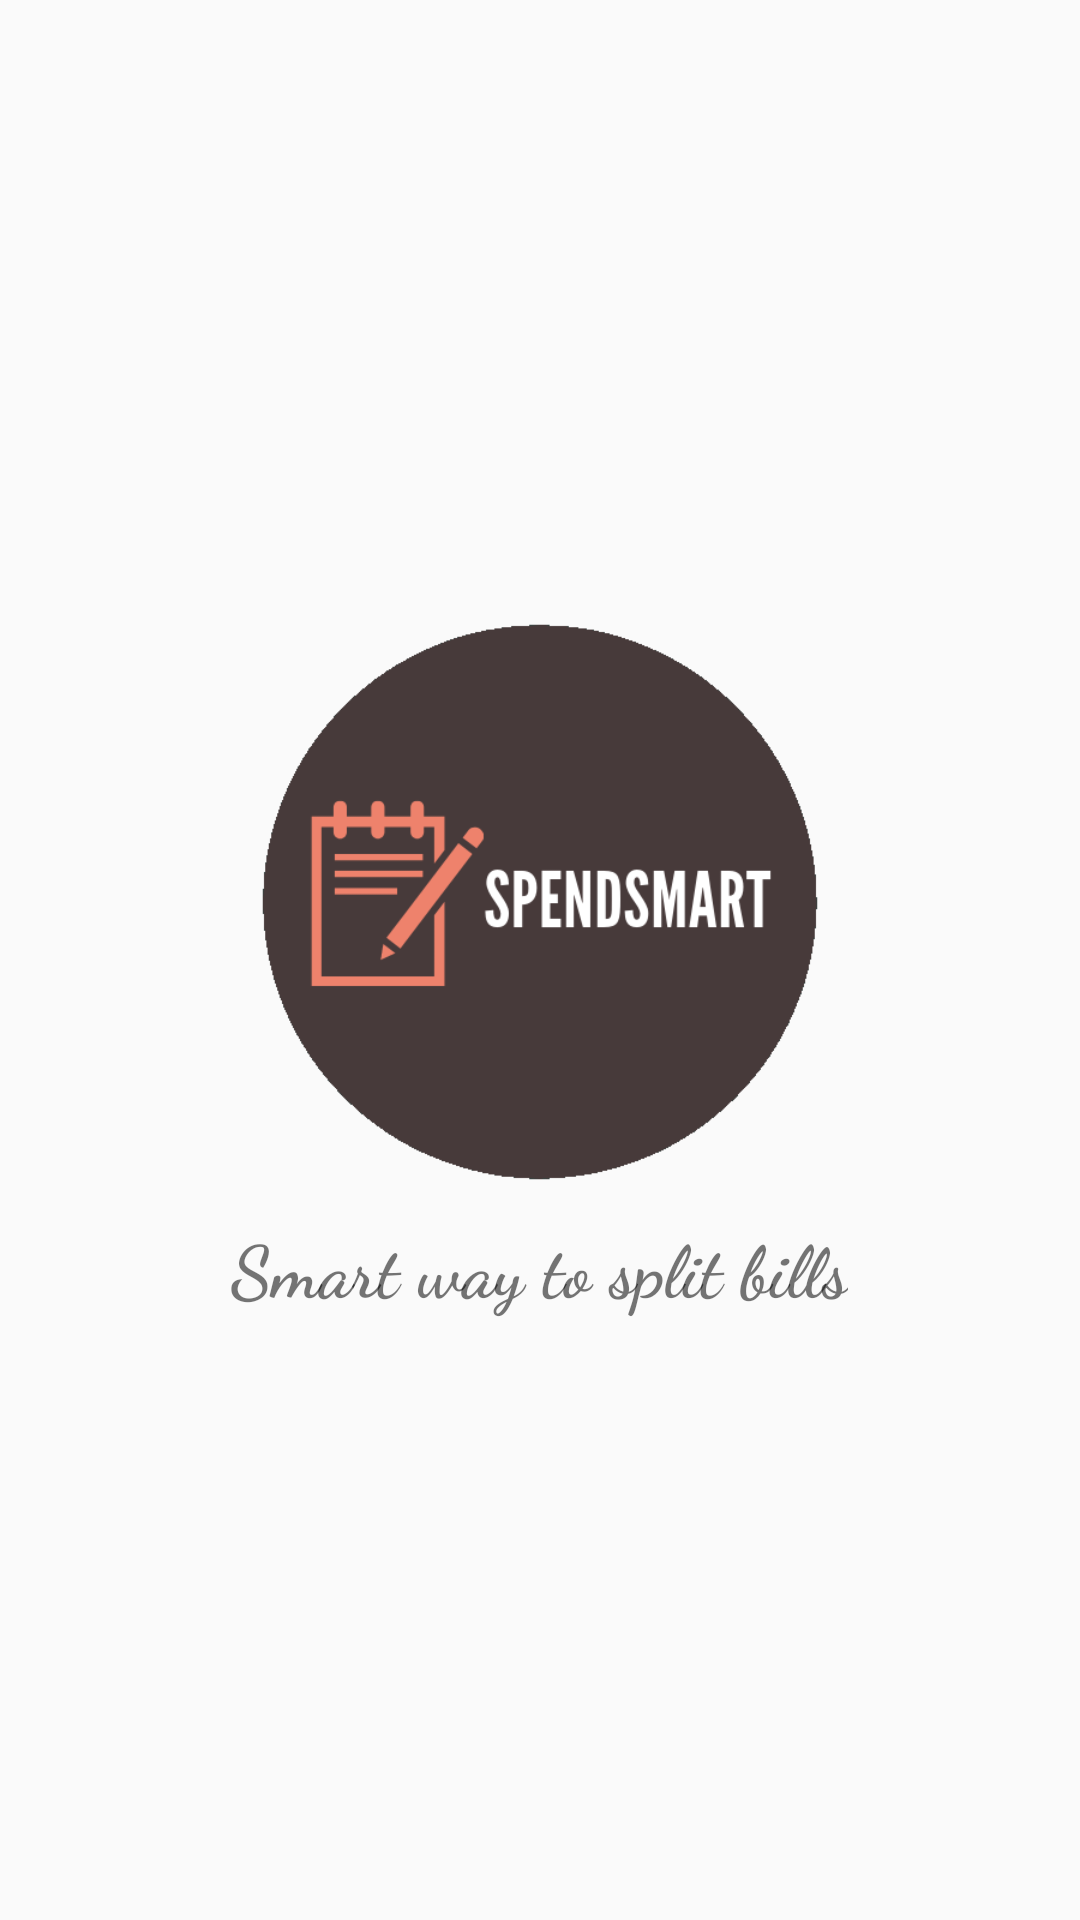

Write the Android layout XML for this screen, with the resource values it uses.
<!-- AndroidManifest.xml: application theme AppTheme -->
<!-- res/layout/activity_main.xml -->
<?xml version="1.0" encoding="utf-8"?>
<android.support.constraint.ConstraintLayout xmlns:android="http://schemas.android.com/apk/res/android"
    xmlns:app="http://schemas.android.com/apk/res-auto"
    xmlns:tools="http://schemas.android.com/tools"
    android:layout_width="match_parent"
    android:layout_height="match_parent"
    tools:context=".MainActivity">

    <LinearLayout
        android:layout_width="match_parent"
        android:layout_height="match_parent"
        android:orientation="vertical"
        android:gravity="center">
        <ImageView
            android:id="@+id/logo"
            android:src="@drawable/app_logo"
            android:layout_gravity="center"
            android:layout_width="380dp"
            android:layout_height="200dp" />
        <TextView
            android:id="@+id/tagline"
            android:layout_width="wrap_content"
            android:layout_height="wrap_content"
            android:text="@string/tagline"
            android:layout_gravity="center"
            android:layout_marginTop="5dp"
            android:textSize="24sp"
            android:textStyle="bold"
            android:fontFamily="cursive"/>



    </LinearLayout>

</android.support.constraint.ConstraintLayout>
<!-- resources referenced by this layout -->
<resources>
  <!-- drawable app_logo: png bitmap (drawable-mdpi, 23930 bytes) -->
  <string name="tagline">Smart way to split bills</string>
  <style name="AppTheme" parent="Theme.AppCompat.Light.NoActionBar">
          
  
          <item name="colorPrimary">@color/colorPrimary</item>
          <item name="colorPrimaryDark">@color/colorPrimaryDark</item>
          <item name="colorAccent">@color/colorAccent</item>
      </style>
  <color name="colorPrimary">#008577</color>
  <color name="colorPrimaryDark">#3D5955</color>
  <color name="colorAccent">#618D84</color>
</resources>
